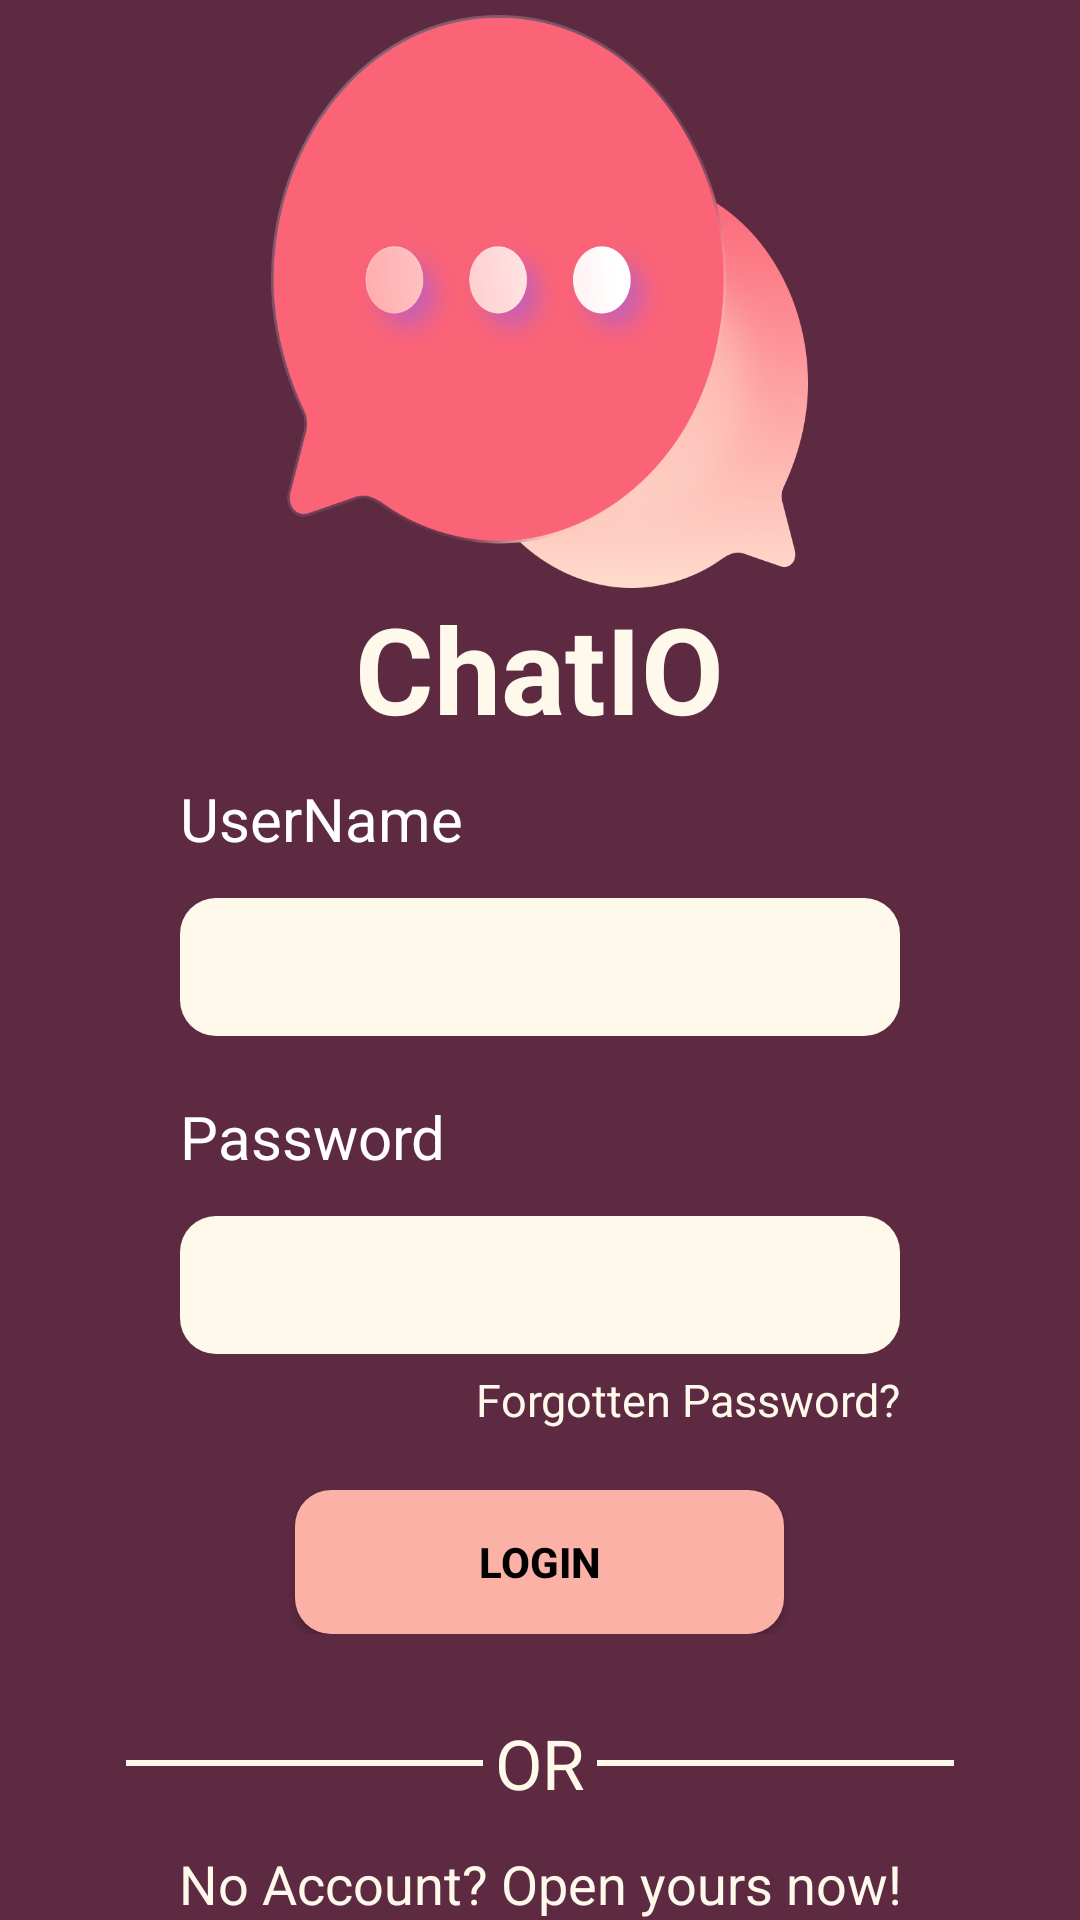

Produce the Android XML layout that renders to this screen, including the resource entries it uses.
<!-- AndroidManifest.xml: application theme Theme.ChatIO -->
<!-- res/layout/activity_login.xml -->
<?xml version="1.0" encoding="utf-8"?>
<ScrollView xmlns:android="http://schemas.android.com/apk/res/android"
    xmlns:app="http://schemas.android.com/apk/res-auto"
    xmlns:tools="http://schemas.android.com/tools"
    android:layout_width="match_parent"
    android:layout_height="match_parent"
    android:overScrollMode="never"
    android:scrollbars="none"
    android:background="@color/backgroundPink"
    tools:context=".activities.Login">

    <LinearLayout
        android:layout_width="match_parent"
        android:layout_height="match_parent"
        android:gravity="center_horizontal"
        android:orientation="vertical">

        <ImageView
            android:layout_width="179dp"
            android:layout_height="191dp"
            android:layout_marginTop="5dp"
            android:background="@drawable/chat"
            />

        <TextView
            android:layout_width="wrap_content"
            android:layout_height="wrap_content"
            android:layout_marginTop="0dp"
            android:layout_marginBottom="10dp"
            android:text="ChatIO"
            android:textColor="@color/white"
            android:textSize="40sp"
            android:textStyle="bold" />

        <LinearLayout
            android:layout_width="match_parent"
            android:layout_height="wrap_content"
            android:layout_marginStart="60dp"
            android:layout_marginEnd="60dp"
            android:gravity="center"
            android:orientation="vertical">

            <TextView
                android:layout_width="match_parent"
                android:layout_height="40sp"
                android:text="UserName"
                android:textColor="#FFFFFF"
                android:textSize="20sp"/>

            <EditText
                android:id="@+id/UserName"
                android:layout_width="match_parent"
                android:layout_height="46dp"
                android:background="@drawable/rounded_edittext_bg"
                android:inputType="text"
                android:layout_marginBottom="20dp"
                android:textColor="#000000"
                android:autofillHints="UserName"
                android:paddingLeft="16dp"
                />

            <TextView
                android:layout_width="match_parent"
                android:layout_height="40dp"
                android:text="Password"
                android:textColor="#FFFFFF"
                android:textSize="20sp"/>

            <EditText
                android:id="@+id/Password"
                android:layout_width="match_parent"
                android:layout_height="46dp"
                android:background="@drawable/rounded_edittext_bg"
                android:inputType="text"
                android:autofillHints="Password"
                android:textColor="#000000"
                android:paddingLeft="16dp"/>

            <TextView
                android:id="@+id/PasswordResetText"
                android:layout_width="match_parent"
                android:layout_height="wrap_content"
                android:layout_marginTop="5dp"
                android:layout_marginBottom="20dp"
                android:gravity="right"
                android:textSize="15sp"
                android:textColor="@color/white"
                android:text="Forgotten Password?"

                />

            <Button
                android:id="@+id/LoginButton"
                android:layout_width="163dp"
                android:layout_height="wrap_content"
                android:background="@drawable/square_button"
                android:text="LOGIN"
                android:textAlignment="center"
                android:textColor="#000000"
                android:textStyle="bold" />

        </LinearLayout>


        <LinearLayout
            android:layout_width="match_parent"
            android:layout_height="match_parent"
            android:layout_marginTop="20dp"
            android:gravity="center"
            android:orientation="horizontal">

            <View
                android:layout_width="0dp"
                android:layout_height="2dp"
                android:layout_weight="1"
                android:layout_marginStart="42dp"
                android:layout_marginEnd="4dp"
                android:background="@color/white" />

            <TextView
                android:layout_width="wrap_content"
                android:layout_height="46dp"
                android:gravity="center"
                android:textColor="@color/white"
                android:text="OR"
                android:textSize="23sp"/>

            <View
                android:layout_width="0dp"
                android:layout_height="2dp"
                android:layout_weight="1"
                android:layout_marginStart="4dp"
                android:layout_marginEnd="42dp"
                android:background="@color/white" />
        </LinearLayout>


        <TextView
            android:layout_width="match_parent"
            android:layout_height="wrap_content"
            android:layout_marginTop="5dp"
            android:gravity="center"
            android:textSize="18sp"
            android:textColor="@color/white"
            android:text="No Account? Open yours now!"
            />

        <Button
            android:id="@+id/RegisterButton"
            android:layout_width="276dp"
            android:layout_height="52dp"
            android:layout_margin="10dp"
            android:background="@drawable/rounded_edittext_bg"
            android:text="Resister"
            android:textColor="#000000"
            android:textStyle="bold" />

    </LinearLayout>

</ScrollView>
<!-- resources referenced by this layout -->
<resources>
  <color name="backgroundPink">#5D2A42</color>
  <color name="white">#FFF9EC</color>
  <!-- drawable chat: png bitmap (drawable, 176977 bytes) -->
  <!-- drawable rounded_edittext_bg (drawable) -->
  <shape xmlns:android="http://schemas.android.com/apk/res/android"
      android:shape="rectangle">
      <solid android:color="@color/white" /> 
      <corners android:radius="12dp" /> 
  </shape>
  <!-- drawable square_button (drawable) -->
  <shape xmlns:android="http://schemas.android.com/apk/res/android"
      android:shape="rectangle">
      <solid android:color="@color/Pink" /> 
      <corners android:radius="12dp" /> 
  </shape>
  <style name="Theme.ChatIO" parent="Base.Theme.ChatIO" />
  <color name="Pink">#FCB1A6</color>
  <style name="Base.Theme.ChatIO" parent="Theme.AppCompat.Light.NoActionBar">
          
          <item name="colorPrimary">@color/backgroundPink</item>
          <item name="colorPrimaryVariant">@color/Pink</item>
          <item name="colorOnPrimary">@color/white</item>
          
          <item name="colorSecondary">@color/backgroundPink</item>
          <item name="colorSecondaryVariant">@color/white
          </item>
          <item name="colorOnSecondary">@color/Pink</item>
      </style>
</resources>
